Image classification data set "Date_Dataset" (hendhamdi/SmartDate_IoT on GitHub). Class labels (11): Deglet Nour dryer, Deglet Nour oily, Deglet Nour oily treated, Deglet Nour semi-dryer, Deglet Nour semi-dryer treated, Deglet Nour semi-oily, Deglet Nour semi-oily treated, alig date variety, bessra date variety, kenta date variety, kintichi date variety.

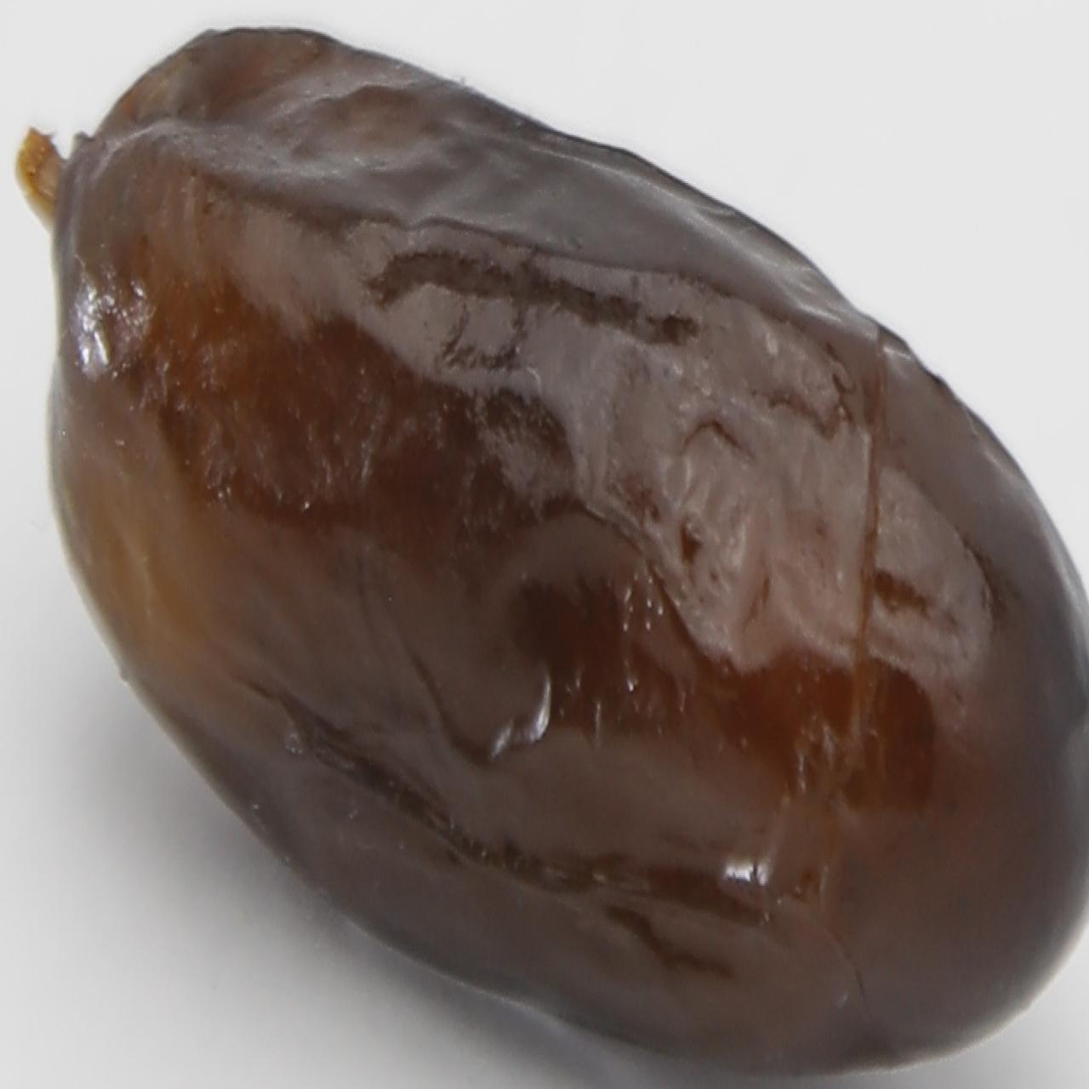
Label: alig date variety

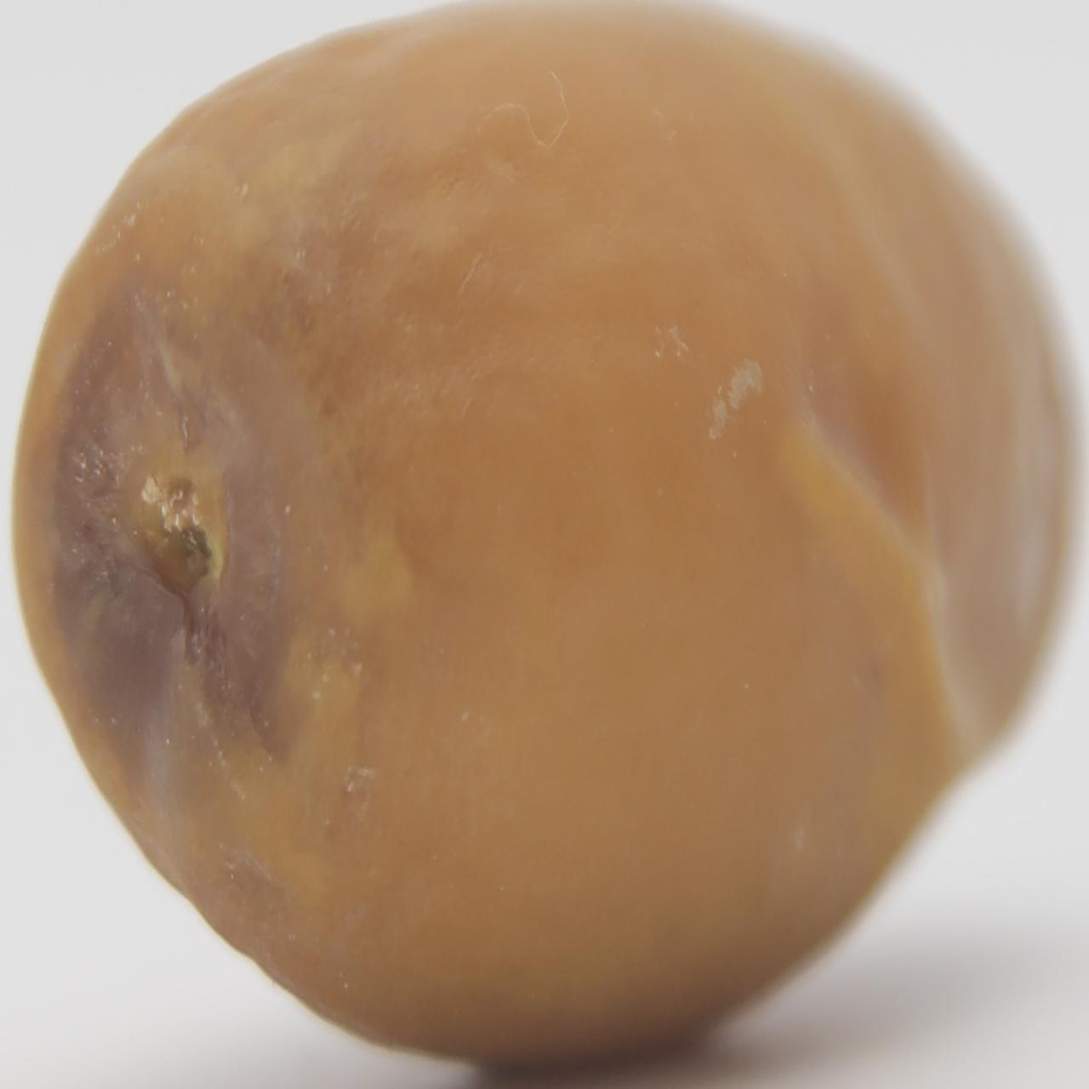
Label: bessra date variety

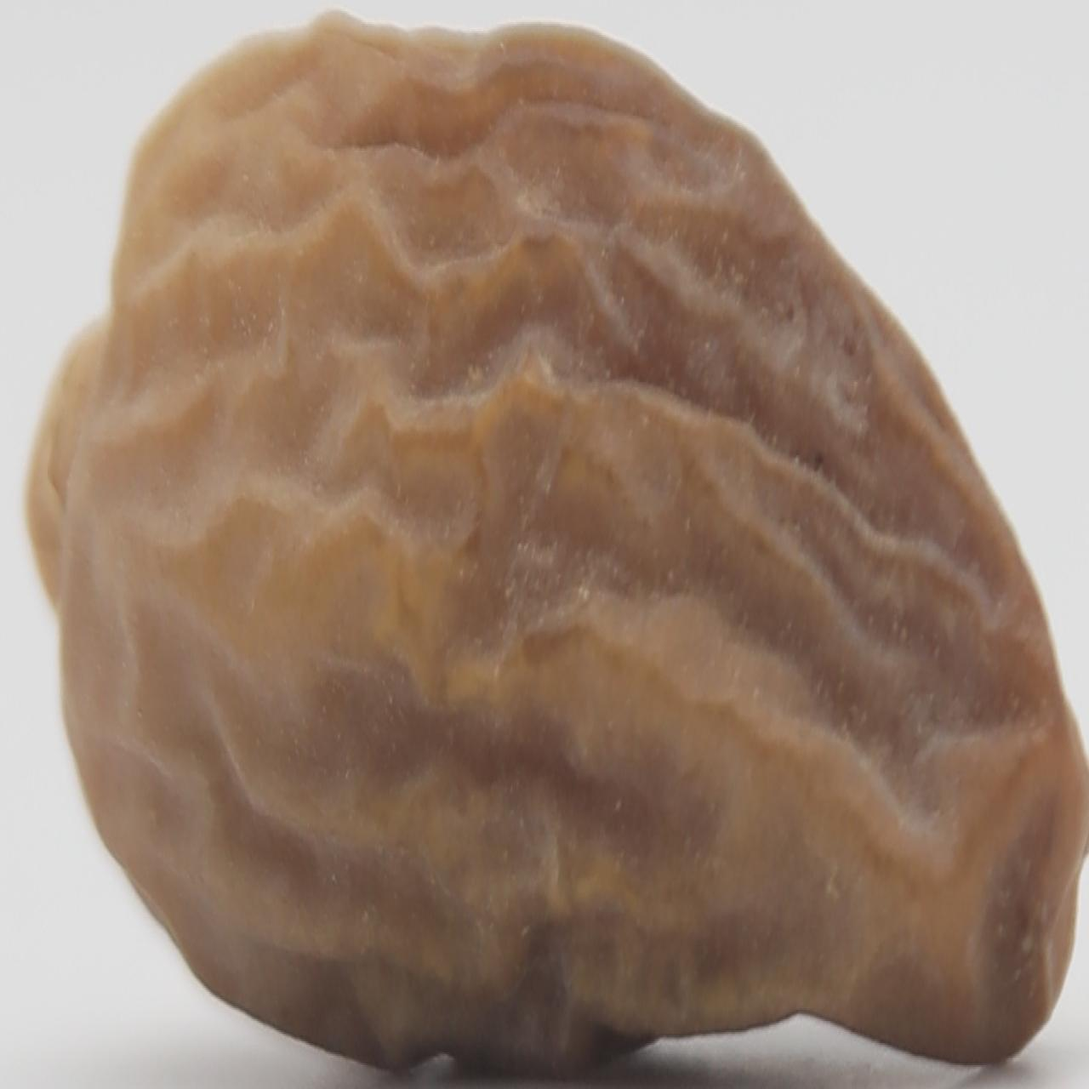
Label: Deglet Nour dryer

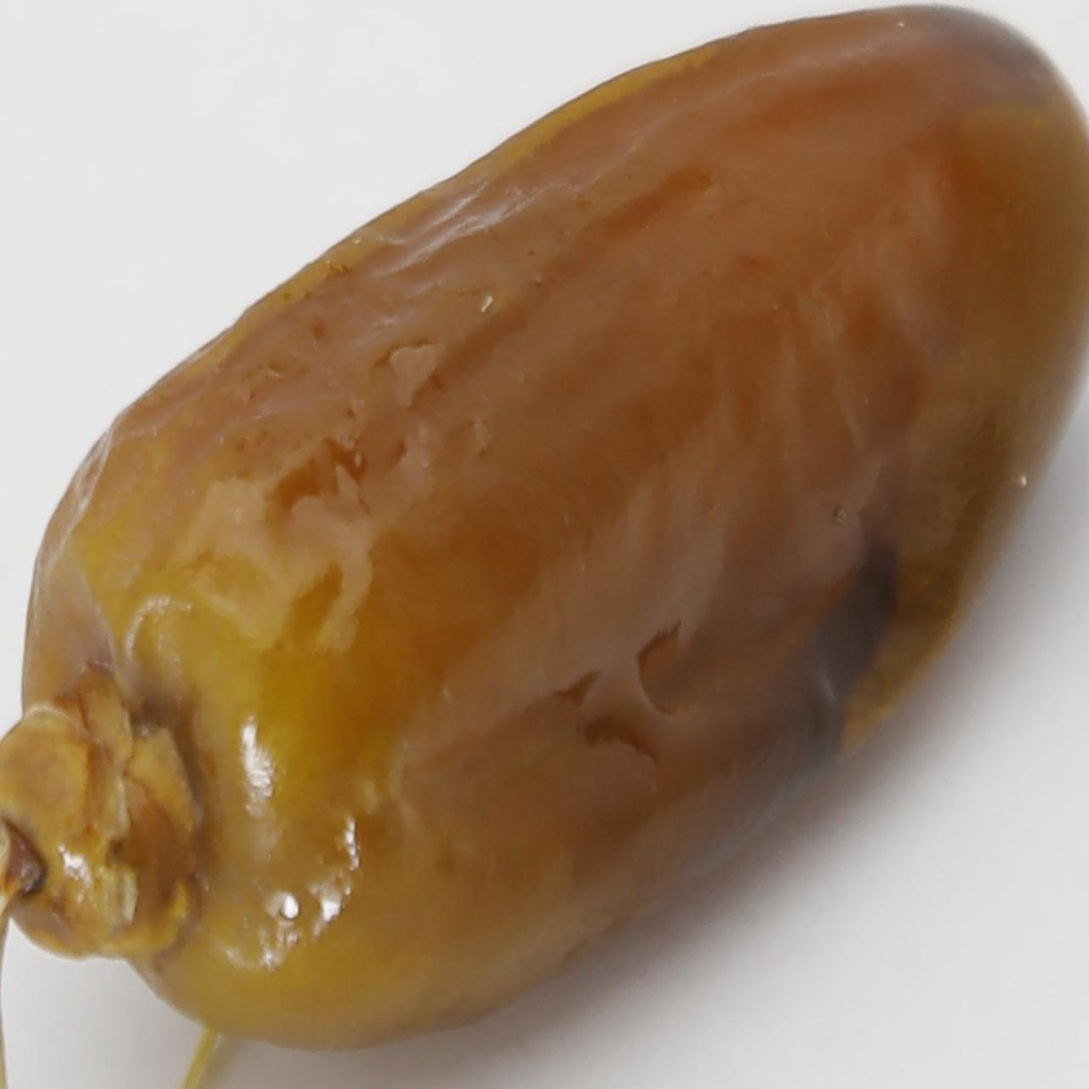
Label: Deglet Nour semi-oily treated

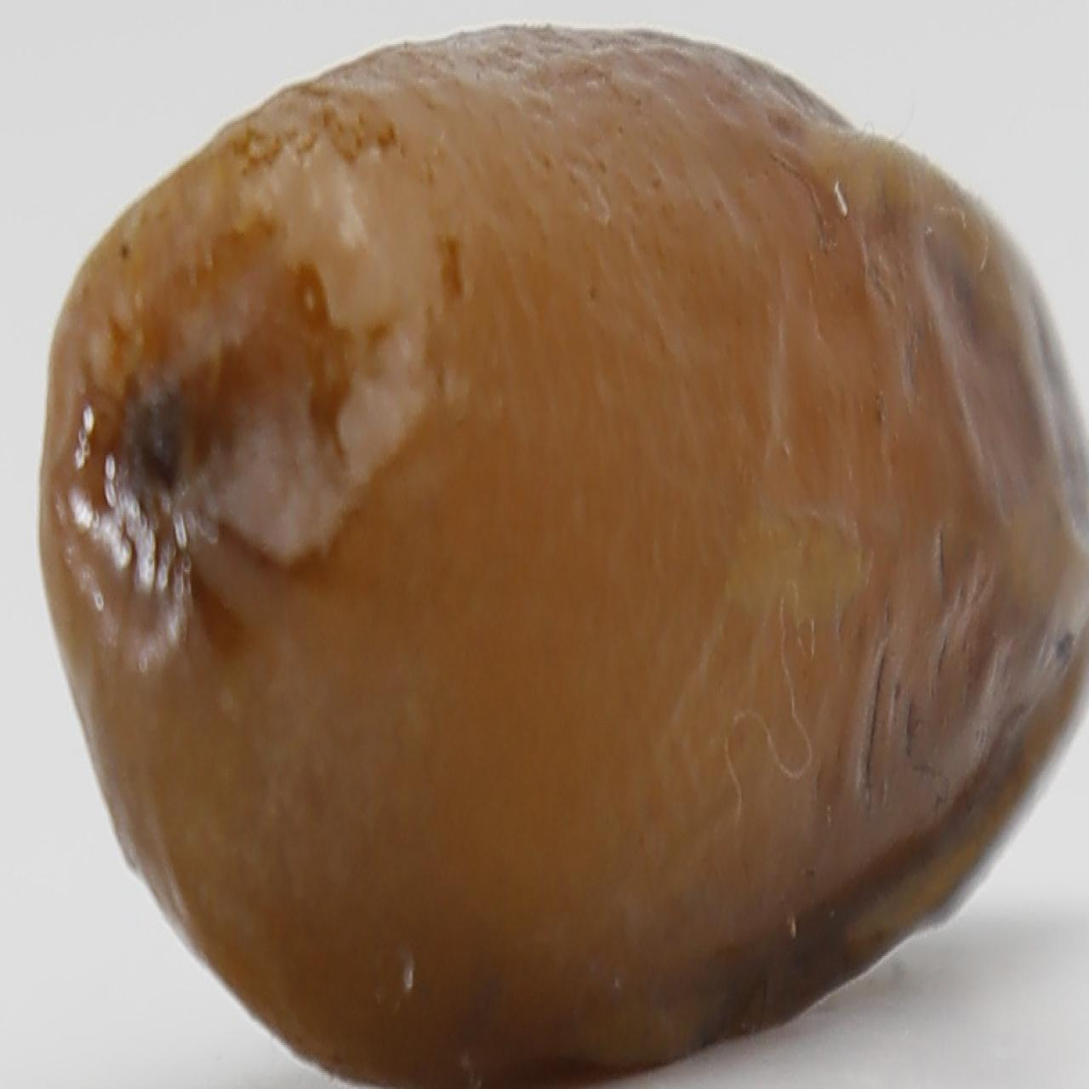
Label: alig date variety

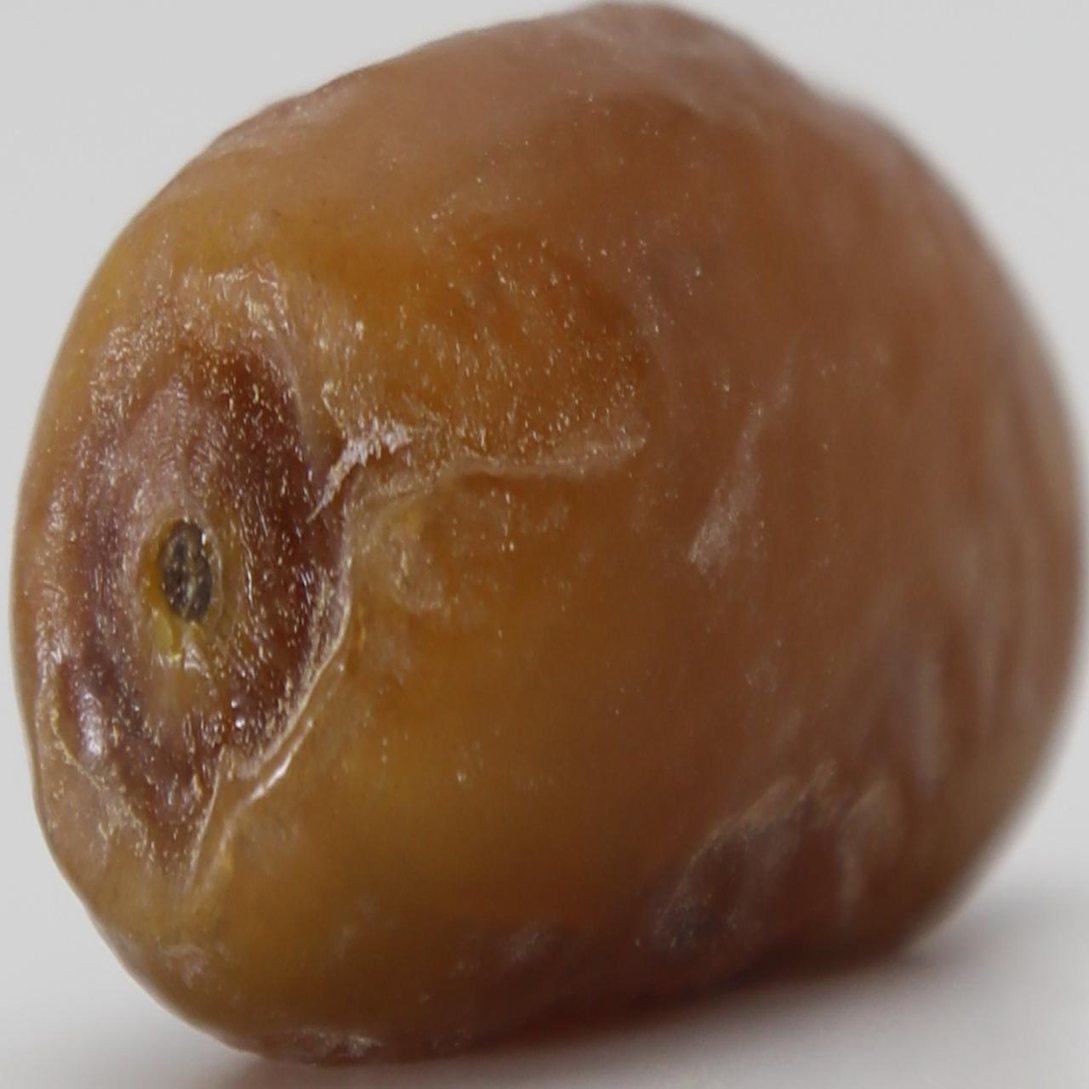
Label: Deglet Nour semi-oily
